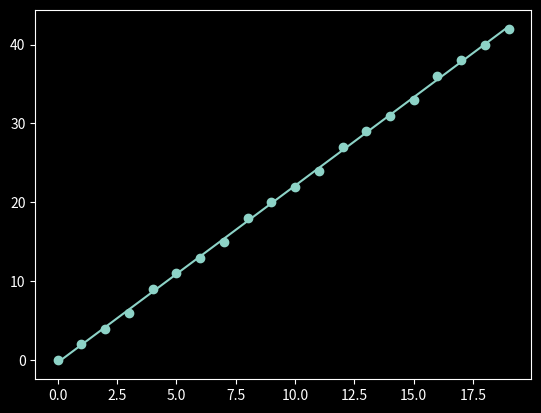

The script that saved this image:
import matplotlib.pyplot as plt
from scipy import stats

plt.style.use('dark_background')

# Dados
x = list(range(20))
y = [int(float(v) * 2.25) for v in x]

# Regressão linear
slope, intercept, r, p, std_err = stats.linregress(x, y)

def myfunc(x):
    return slope * x + intercept

mymodel = list(map(myfunc, x))
print(x)
print(y)
# Gráfico
plt.scatter(x, y)
plt.plot(x, mymodel)
plt.show()